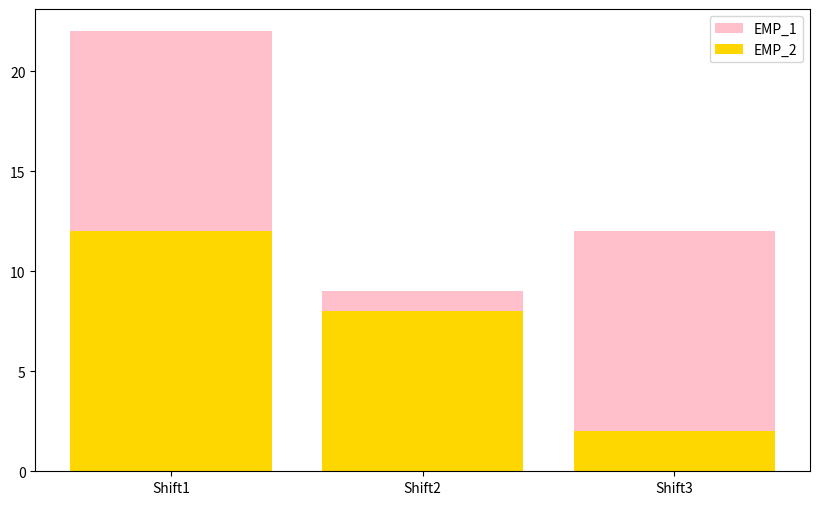

This figure's Python source:
import matplotlib.pyplot as plt

"""
GENERATE LEGEND- FORMAT
##########################################
plt.legend.Legend(parent, handles, labels)
"""


plot = plt.figure(figsize=(10,6))

xaxis = ["Shift1","Shift2","Shift3"]
yaxis = [22,9,12]
yaxis2 = [12,8,2]

lab = ["EMP_1","EMP_2"]

bar = plt.bar(xaxis,yaxis,color='pink')
bar2 = plt.bar(xaxis,yaxis2,color='gold')

plt.legend(handles=(bar,bar2),labels=lab) # <-- LEGEND GENERATED HERE

plt.show()